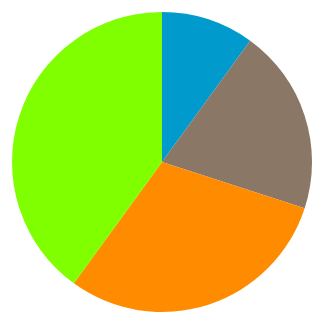
D3 v3 page, settled after 360 driven frames (6 s of simulated time); the page loaded 1 data file(s).


var width = 550;          //width
var height = 350;        //height
var radius = 300/ 2;   //radius of the pie-chart
var color = d3.scale.category20b();    //builtin range of colors
var svg = d3.select('#pie_chart')        //create the SVG element inside the <body>
.append('svg')
.attr('width', width) //set the width and height of our visualization
.attr('height', height) // attributes of the <svg> tag
.append('g')              //create a group to hold our pie chart
.attr('transform', 'translate(' + (width / 2) +
',' + (height / 2) + ')');//move the center of the pie chart from 0, 0 to specified value

var total=0;

d3.json("sample_data.json", function(error, data) {

for(var a=0;a<data.length;a++){
	total=total+parseInt(data[a].count); // simple logic to calculate total of data count value
	console.log(total);
}
var pie_data=[];

for( var a=0;a<data.length;a++){ // simple logic to calculate percentage data for the pie
	pie_data[a]=(data[a].count/total)*100;
}
var arc = d3.svg.arc().outerRadius(radius);
// creating arc element.
var pie = d3.layout.pie()
.value(function(d,i) { return pie_data[i]; })
.sort(null);
//Given a list of values, it will create an arc data for us
//we must explicitly specify it to access the value of each element in our data array
var path = svg.selectAll('path')
.data(pie(data))
.enter()
.append('path')
.attr('d', arc)
.attr('fill', function(d, i) {
	return data[i].color;
});
//set the color for each slice to be chosen, from the color defined in sample_data.json
//this creates the actual SVG path using the associated data (pie) with the arc drawing function
});


### data: sample_data.json
[
 {
  "count": 10,
  "color": "rgb(0,154,205)"
 },
 {
  "count": 20,
  "color": "rgb(139,119,101)"
 },
 {
  "count": 30,
  "color": "rgb(255,140,0)"
 },
 {
  "count": 40,
  "color": "rgb(127,255,0)"
 }
]